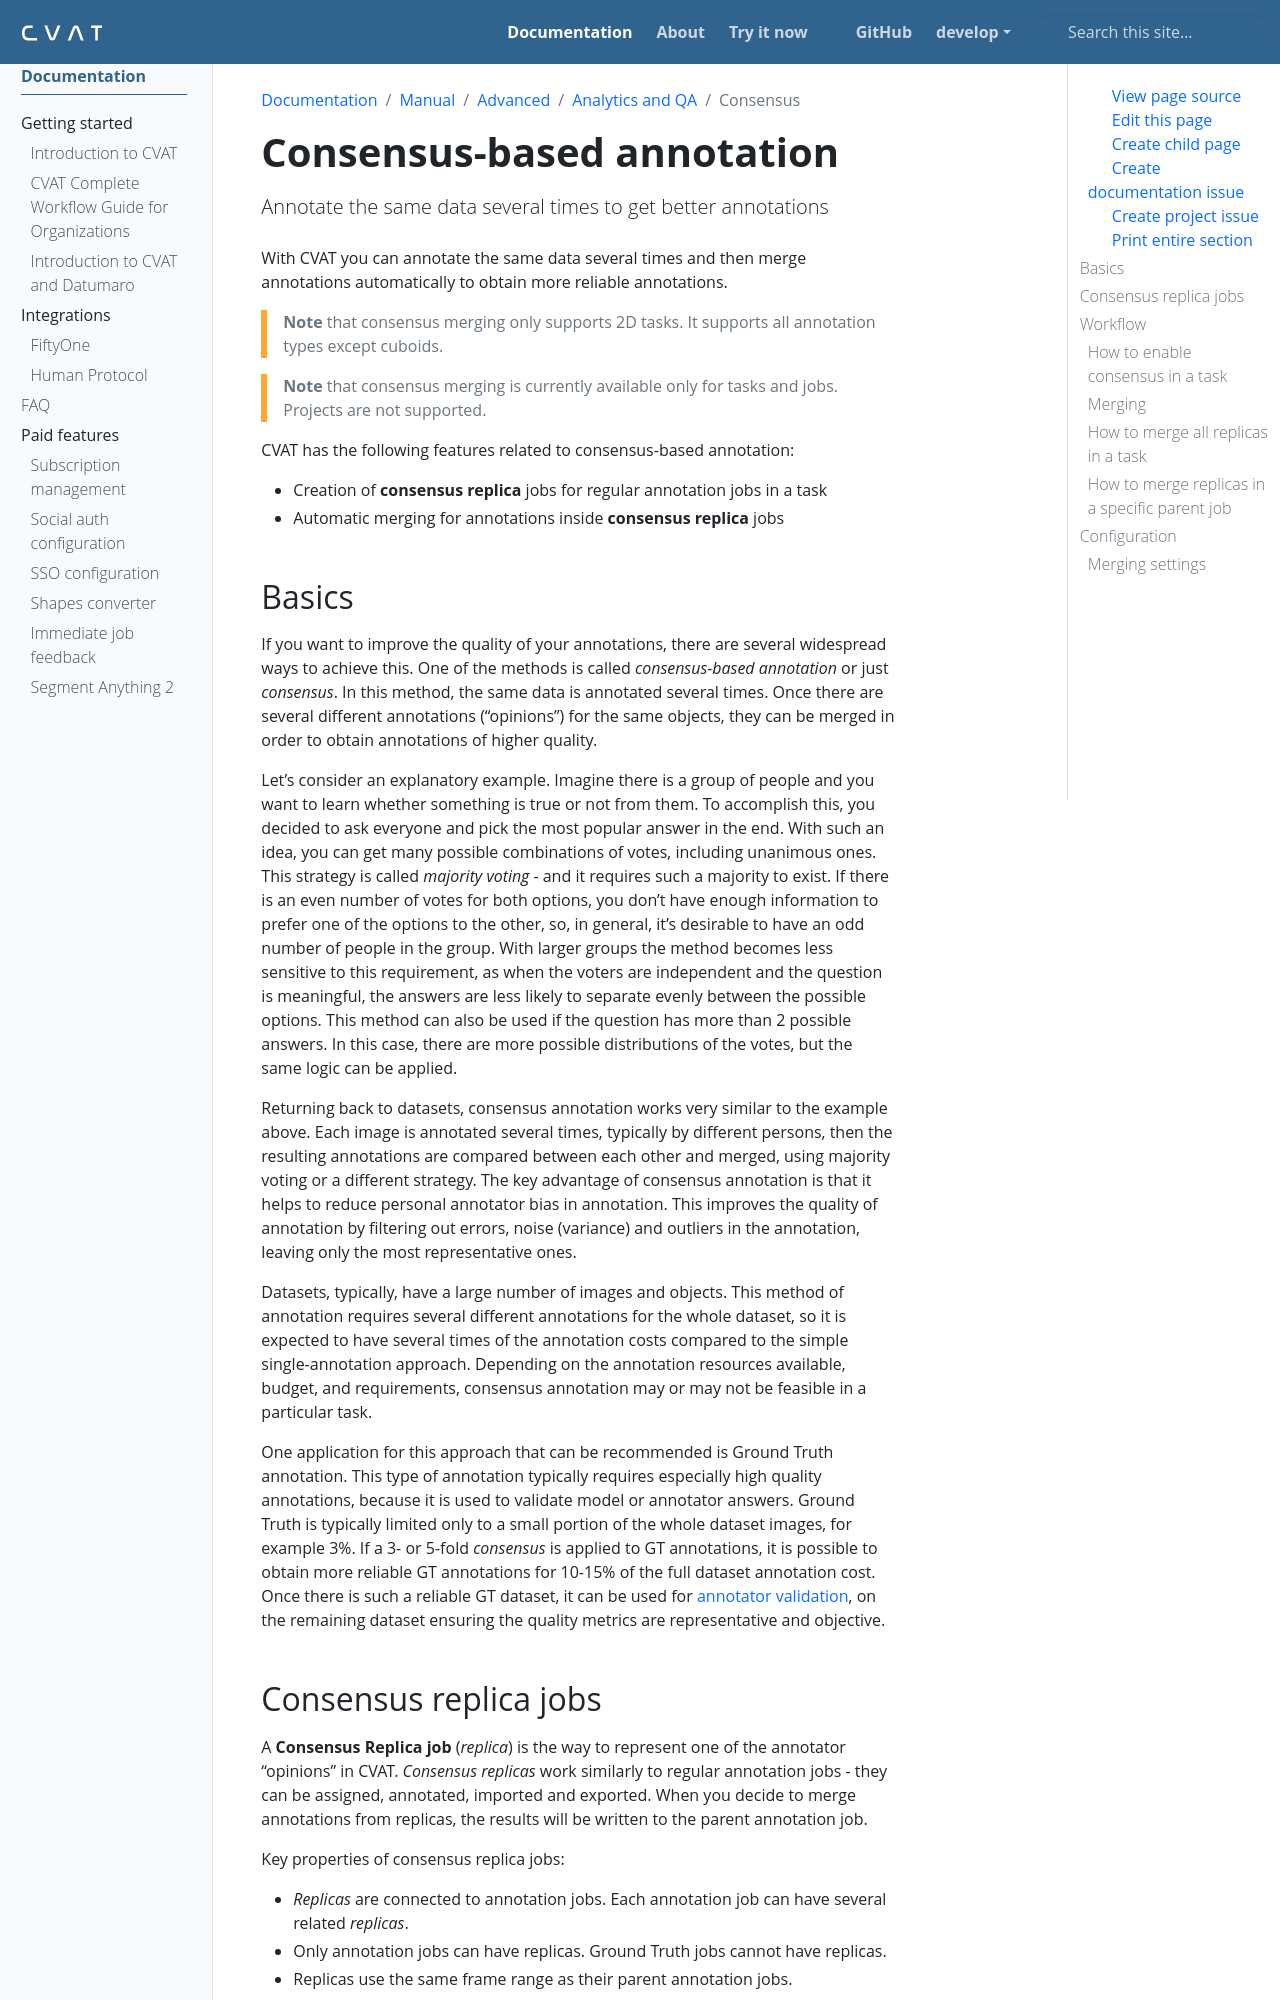

repository: wanlanli/cvat · page: docs/manual/advanced/analytics-and-monitoring/consensus/index.html · generator: sphinx

---
title: 'Consensus-based annotation'
linkTitle: 'Consensus'
weight: 4
description: 'Annotate the same data several times to get better annotations'
---

With CVAT you can annotate the same data several times and then
merge annotations automatically to obtain more reliable annotations.

> **Note** that consensus merging only supports 2D tasks.
> It supports all annotation types except cuboids.

> **Note** that consensus merging is currently available only for tasks and jobs.
> Projects are not supported.

CVAT has the following features related to consensus-based annotation:
- Creation of **consensus replica** jobs for regular annotation jobs in a task
- Automatic merging for annotations inside **consensus replica** jobs
